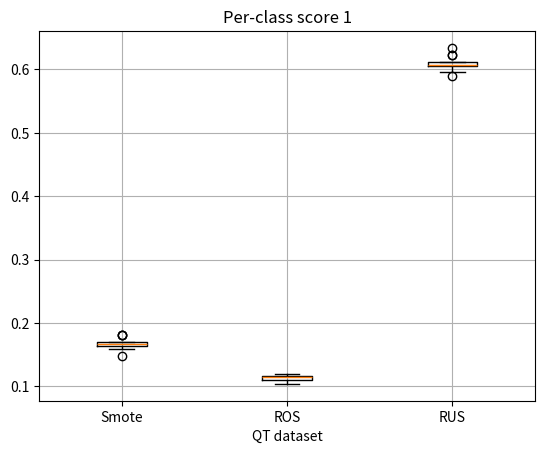

Write the Python code that produced this figure.
import matplotlib.pyplot as plt

# per-class score from SMOTE NI On
data1 = [
    [0.9816, 0.1694],
    [0.9849, 0.1475],
    [0.9816, 0.1694],
    [0.9820, 0.1585],
    [0.9824, 0.1585],
    [0.9816, 0.1694],
    [0.9812, 0.1639],
    [0.9820, 0.1639],
    [0.9832, 0.1674],
    [0.9807, 0.1803],
    [0.9828, 0.1639],
    [0.9799, 0.1803],
    [0.9816, 0.1639],
    [0.9816, 0.1694],
    [0.9803, 0.1803],
    [0.9807, 0.1672]
]

# per class data from roandomoversampler
data2 = [
    [0.9870, 0.1093],
    [0.9879, 0.1093],
    [0.9874, 0.1148],
    [0.9879, 0.1093],
    [0.9870, 0.1202],
    [0.9887, 0.1093],
    [0.9891, 0.1202],
    [0.9887, 0.1148],
    [0.9883, 0.1148],
    [0.9895, 0.1148],
    [0.9874, 0.1093],
    [0.9866, 0.1148],
    [0.9870, 0.1202],
    [0.9887, 0.1148],
    [0.9887, 0.1202],
    [0.9870, 0.1038]
]

#randomundersampler
data3 = [
    [0.8208, 0.6066],
    [0.8271, 0.6011],
    [0.8095, 0.6230],
    [0.8082, 0.6339],
    [0.8304, 0.5956],
    [0.8237, 0.5902],
    [0.8229, 0.6066],
    [0.8229, 0.6011],
    [0.8208, 0.6230],
    [0.8191, 0.6066],
    [0.8245, 0.6120],
    [0.8271, 0.6066],
    [0.8090, 0.6120],
    [0.8187, 0.6066],
    [0.8208, 0.6066],
    [0.8308, 0.6066]
]

# Separate values into classZero
smoteClassZero      = [pair[1] for pair in data1]
rosClassZero        = [pair[1] for pair in data2]
rusClassZero        = [pair[1] for pair in data3]


# Boxplot for group1 and group2
# Combine the data into a list
data = [smoteClassZero, rosClassZero, rusClassZero]

# Labels for the groups
labels = ['Smote', 'ROS', 'RUS']

# Create a side-by-side boxplot
plt.boxplot(data, labels=labels)

# Add title and axis labels
plt.title('Per-class score 1')
plt.xlabel('QT dataset')
plt.ylabel('')

# Show the plot
plt.grid(True)
plt.show()